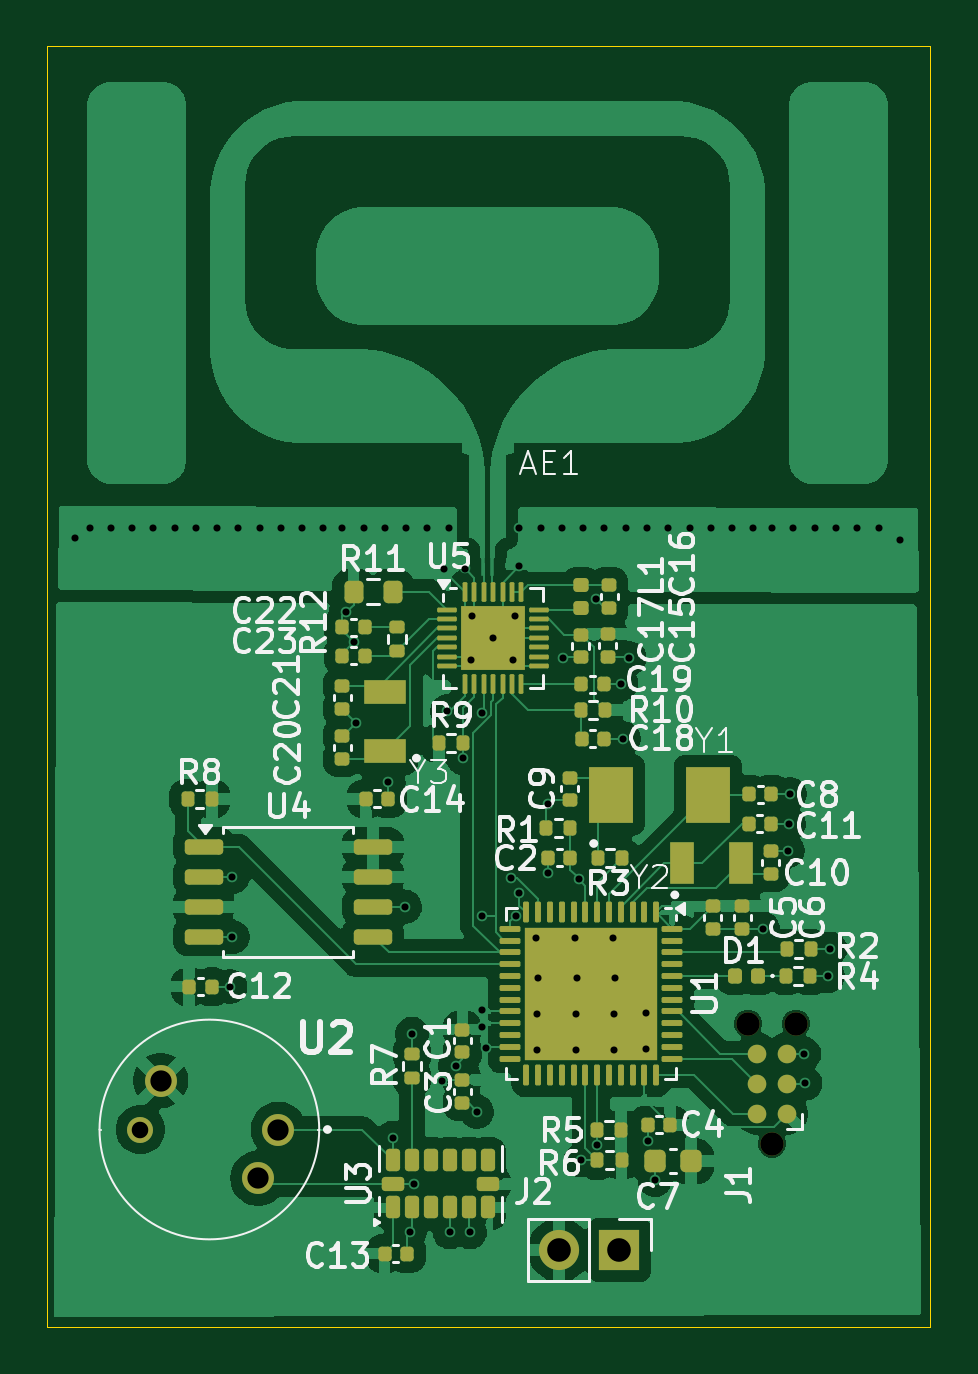
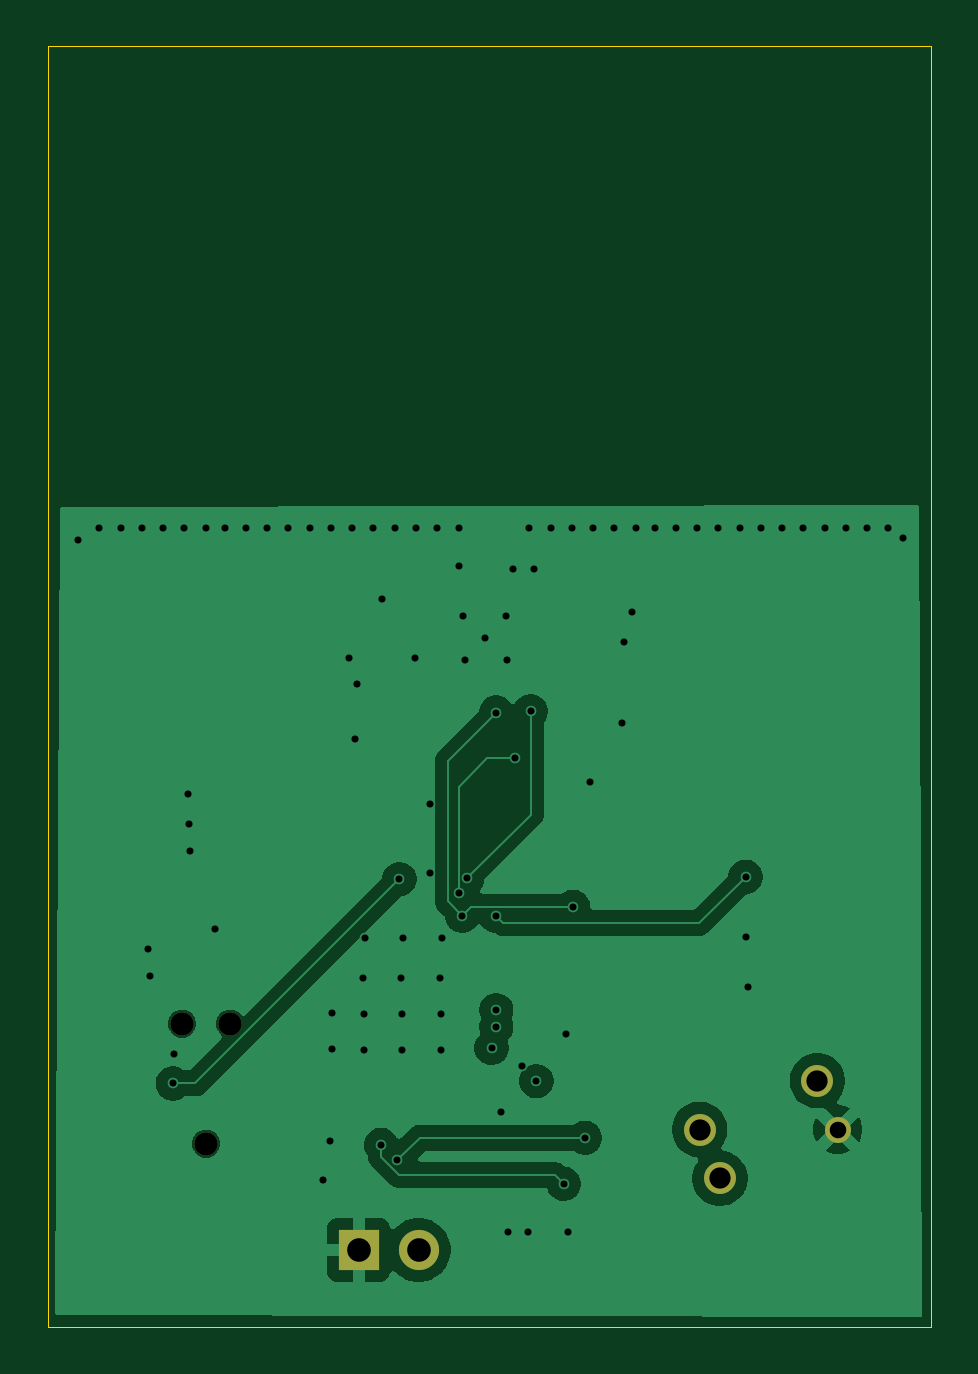
Circuit board: 11 layer files. Board 37.4 x 54.2 mm.
- bottom_copper: IngestibleCapsule-Board_whole-B_Cu.gbr (34446 bytes)
- bottom_mask: IngestibleCapsule-Board_whole-B_Mask.gbr (887 bytes)
- paste: IngestibleCapsule-Board_whole-B_Paste.gbr (472 bytes)
- bottom_silk: IngestibleCapsule-Board_whole-B_Silkscreen.gbr (473 bytes)
- outline: IngestibleCapsule-Board_whole-Edge_Cuts.gbr (624 bytes)
- top_copper: IngestibleCapsule-Board_whole-F_Cu.gbr (125738 bytes)
- top_mask: IngestibleCapsule-Board_whole-F_Mask.gbr (9095 bytes)
- paste: IngestibleCapsule-Board_whole-F_Paste.gbr (9098 bytes)
- top_silk: IngestibleCapsule-Board_whole-F_Silkscreen.gbr (67497 bytes)
- drill: IngestibleCapsule-Board_whole-NPTH.drl (378 bytes)
- drill: IngestibleCapsule-Board_whole-PTH.drl (2297 bytes)

=== bottom_copper: IngestibleCapsule-Board_whole-B_Cu.gbr (34446 bytes, source omitted) ===
=== bottom_mask: IngestibleCapsule-Board_whole-B_Mask.gbr ===
%TF.GenerationSoftware,KiCad,Pcbnew,9.0.0*%
%TF.CreationDate,2025-04-02T00:09:28-04:00*%
%TF.ProjectId,IngestibleCapsule-Board_whole,496e6765-7374-4696-926c-654361707375,rev?*%
%TF.SameCoordinates,Original*%
%TF.FileFunction,Soldermask,Bot*%
%TF.FilePolarity,Negative*%
%FSLAX46Y46*%
G04 Gerber Fmt 4.6, Leading zero omitted, Abs format (unit mm)*
G04 Created by KiCad (PCBNEW 9.0.0) date 2025-04-02 00:09:28*
%MOMM*%
%LPD*%
G01*
G04 APERTURE LIST*
%ADD10R,1.700000X1.700000*%
%ADD11O,1.700000X1.700000*%
%ADD12C,1.350000*%
%ADD13C,1.100000*%
%ADD14C,0.990600*%
G04 APERTURE END LIST*
D10*
%TO.C,J2*%
X72825000Y-99550000D03*
D11*
X70285000Y-99550000D03*
%TD*%
D12*
%TO.C,U2*%
X58392500Y-94450000D03*
X53407500Y-92385000D03*
D13*
X52552500Y-94450000D03*
D12*
X57537500Y-96515000D03*
%TD*%
D14*
%TO.C,J1*%
X79287500Y-95050000D03*
X78271500Y-89970000D03*
X80303500Y-89970000D03*
%TD*%
M02*

=== paste: IngestibleCapsule-Board_whole-B_Paste.gbr ===
%TF.GenerationSoftware,KiCad,Pcbnew,9.0.0*%
%TF.CreationDate,2025-04-02T00:09:28-04:00*%
%TF.ProjectId,IngestibleCapsule-Board_whole,496e6765-7374-4696-926c-654361707375,rev?*%
%TF.SameCoordinates,Original*%
%TF.FileFunction,Paste,Bot*%
%TF.FilePolarity,Positive*%
%FSLAX46Y46*%
G04 Gerber Fmt 4.6, Leading zero omitted, Abs format (unit mm)*
G04 Created by KiCad (PCBNEW 9.0.0) date 2025-04-02 00:09:28*
%MOMM*%
%LPD*%
G01*
G04 APERTURE LIST*
G04 APERTURE END LIST*
M02*

=== bottom_silk: IngestibleCapsule-Board_whole-B_Silkscreen.gbr ===
%TF.GenerationSoftware,KiCad,Pcbnew,9.0.0*%
%TF.CreationDate,2025-04-02T00:09:28-04:00*%
%TF.ProjectId,IngestibleCapsule-Board_whole,496e6765-7374-4696-926c-654361707375,rev?*%
%TF.SameCoordinates,Original*%
%TF.FileFunction,Legend,Bot*%
%TF.FilePolarity,Positive*%
%FSLAX46Y46*%
G04 Gerber Fmt 4.6, Leading zero omitted, Abs format (unit mm)*
G04 Created by KiCad (PCBNEW 9.0.0) date 2025-04-02 00:09:28*
%MOMM*%
%LPD*%
G01*
G04 APERTURE LIST*
G04 APERTURE END LIST*
M02*

=== outline: IngestibleCapsule-Board_whole-Edge_Cuts.gbr ===
%TF.GenerationSoftware,KiCad,Pcbnew,9.0.0*%
%TF.CreationDate,2025-04-02T00:09:28-04:00*%
%TF.ProjectId,IngestibleCapsule-Board_whole,496e6765-7374-4696-926c-654361707375,rev?*%
%TF.SameCoordinates,Original*%
%TF.FileFunction,Profile,NP*%
%FSLAX46Y46*%
G04 Gerber Fmt 4.6, Leading zero omitted, Abs format (unit mm)*
G04 Created by KiCad (PCBNEW 9.0.0) date 2025-04-02 00:09:28*
%MOMM*%
%LPD*%
G01*
G04 APERTURE LIST*
%TA.AperFunction,Profile*%
%ADD10C,0.050000*%
%TD*%
G04 APERTURE END LIST*
D10*
X48600000Y-48600000D02*
X86000000Y-48600000D01*
X86000000Y-102800000D01*
X48600000Y-102800000D01*
X48600000Y-48600000D01*
M02*

=== top_copper: IngestibleCapsule-Board_whole-F_Cu.gbr (125738 bytes, source omitted) ===
=== top_mask: IngestibleCapsule-Board_whole-F_Mask.gbr (9095 bytes, source omitted) ===
=== paste: IngestibleCapsule-Board_whole-F_Paste.gbr (9098 bytes, source omitted) ===
=== top_silk: IngestibleCapsule-Board_whole-F_Silkscreen.gbr (67497 bytes, source omitted) ===
=== drill: IngestibleCapsule-Board_whole-NPTH.drl ===
M48
; DRILL file {KiCad 9.0.0} date 2025-04-02T00:09:27-0400
; FORMAT={-:-/ absolute / inch / decimal}
; #@! TF.CreationDate,2025-04-02T00:09:27-04:00
; #@! TF.GenerationSoftware,Kicad,Pcbnew,9.0.0
; #@! TF.FileFunction,NonPlated,1,2,NPTH
FMAT,2
INCH
; #@! TA.AperFunction,NonPlated,NPTH,ComponentDrill
T1C0.0390
%
G90
G05
T1
X3.0816Y-3.5421
X3.1216Y-3.7421
X3.1616Y-3.5421
M30

=== drill: IngestibleCapsule-Board_whole-PTH.drl ===
M48
; DRILL file {KiCad 9.0.0} date 2025-04-02T00:09:27-0400
; FORMAT={-:-/ absolute / inch / decimal}
; #@! TF.CreationDate,2025-04-02T00:09:27-04:00
; #@! TF.GenerationSoftware,Kicad,Pcbnew,9.0.0
; #@! TF.FileFunction,Plated,1,2,PTH
FMAT,2
INCH
; #@! TA.AperFunction,Plated,PTH,ViaDrill
T1C0.0118
; #@! TA.AperFunction,Plated,PTH,ComponentDrill
T2C0.0276
; #@! TA.AperFunction,Plated,PTH,ComponentDrill
T3C0.0354
; #@! TA.AperFunction,Plated,PTH,ComponentDrill
T4C0.0394
%
G90
G05
T1
X1.9606Y-2.7323
X1.9843Y-2.7165
X2.0197Y-2.7165
X2.0551Y-2.7165
X2.0906Y-2.7165
X2.126Y-2.7165
X2.1614Y-2.7165
X2.1969Y-2.7165
X2.2185Y-3.4803
X2.2224Y-3.2972
X2.2224Y-3.3976
X2.2323Y-2.7165
X2.2677Y-2.7165
X2.3031Y-2.7165
X2.3386Y-2.7165
X2.374Y-2.7165
X2.4055Y-2.7165
X2.4114Y-2.8563
X2.4252Y-2.9055
X2.4291Y-3.0413
X2.4409Y-2.7165
X2.4764Y-2.7165
X2.4823Y-3.1398
X2.4902Y-3.7323
X2.5098Y-3.3472
X2.5118Y-2.7165
X2.5177Y-3.8898
X2.5217Y-3.5591
X2.5256Y-3.8091
X2.5472Y-2.7165
X2.5709Y-3.6378
X2.5748Y-2.7835
X2.5807Y-3.0217
X2.5827Y-2.7165
X2.5846Y-3.8898
X2.5943Y-3.6126
X2.6073Y-3.0994
X2.6102Y-2.7835
X2.6181Y-3.8898
X2.6199Y-2.9362
X2.6216Y-2.8634
X2.6299Y-3.689
X2.6378Y-3.0236
X2.6378Y-3.5197
X2.6378Y-3.5472
X2.6388Y-3.3622
X2.6457Y-3.5827
X2.6569Y-2.8992
X2.686Y-3.2992
X2.6904Y-2.9357
X2.6939Y-2.8634
X2.6944Y-3.3622
X2.7008Y-2.7165
X2.7008Y-2.7795
X2.7008Y-3.3248
X2.7283Y-3.3996
X2.7303Y-3.5256
X2.7303Y-3.5866
X2.7323Y-3.4665
X2.7362Y-2.7165
X2.748Y-3.1752
X2.748Y-3.2913
X2.7717Y-2.7165
X2.7736Y-2.9331
X2.7933Y-3.3996
X2.7953Y-3.5256
X2.7953Y-3.5866
X2.7972Y-3.4665
X2.7992Y-3.3012
X2.8031Y-3.7697
X2.8071Y-2.7165
X2.8287Y-2.8346
X2.8299Y-3.7441
X2.8425Y-2.7165
X2.8563Y-3.3996
X2.8583Y-3.5256
X2.8583Y-3.5866
X2.8602Y-3.4665
X2.8701Y-2.9764
X2.874Y-3.0669
X2.878Y-2.7165
X2.8839Y-2.9331
X2.9114Y-3.5236
X2.9114Y-3.5846
X2.9134Y-2.7165
X2.9149Y-3.7382
X2.9262Y-3.8027
X2.9488Y-2.7165
X2.9843Y-2.7165
X3.0197Y-2.7165
X3.0551Y-2.7165
X3.0906Y-2.7165
X3.1063Y-3.3839
X3.122Y-2.7165
X3.1476Y-3.2539
X3.1496Y-3.2087
X3.1516Y-3.1594
X3.1575Y-2.7165
X3.1752Y-3.5925
X3.1772Y-3.6417
X3.1929Y-2.7165
X3.2146Y-3.4626
X3.2185Y-3.4173
X3.2283Y-2.7165
X3.2638Y-2.7165
X3.2992Y-2.7165
X3.3346Y-2.7362
T2
X2.069Y-3.7185
T3
X2.1027Y-3.6372
X2.2653Y-3.7998
X2.2989Y-3.7185
T4
X2.7671Y-3.9193
X2.8671Y-3.9193
M30

